Labelled photos from "dataset", an image-classification folder in DrashtiC07/mobile_detection. The possible labels are: iPhone, Oppo, Samsung, Vivo.

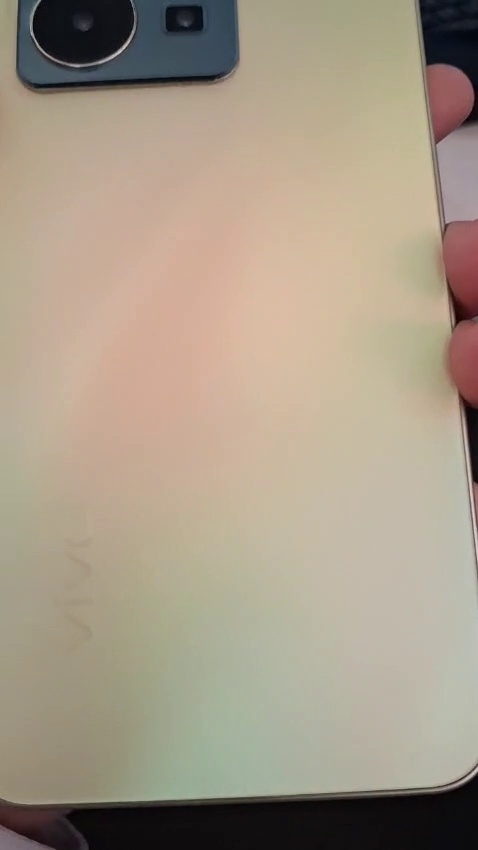
Label: Vivo

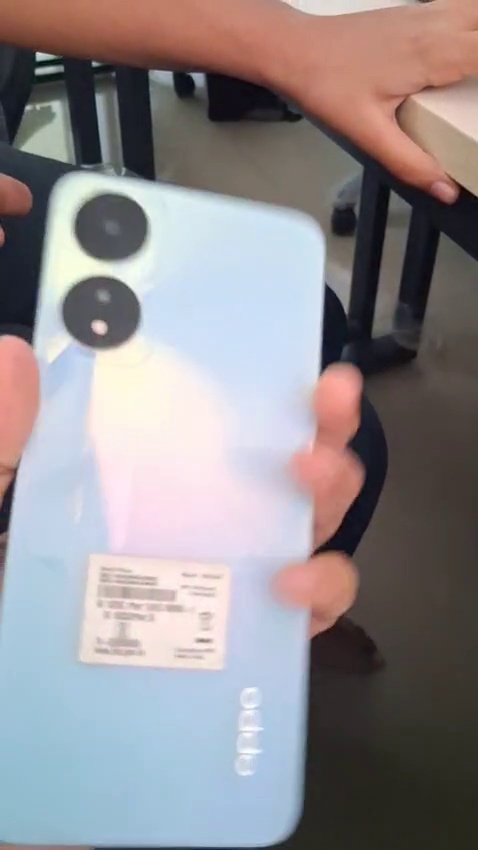
Label: Oppo

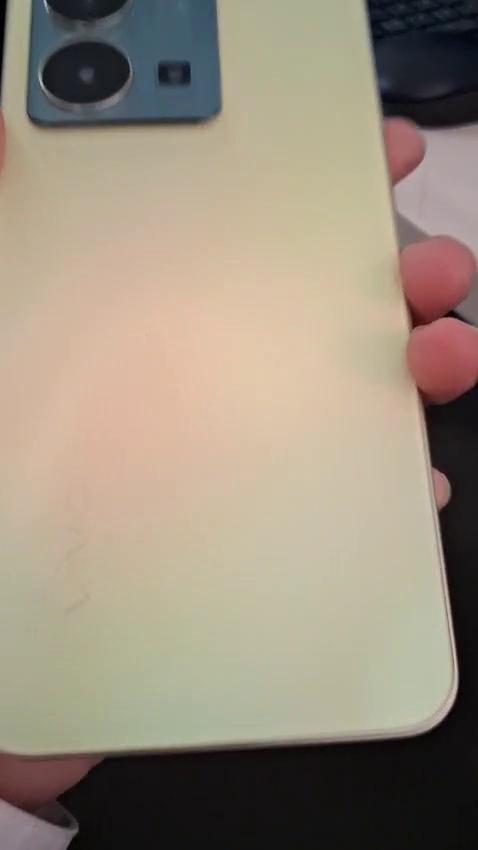
Label: Vivo

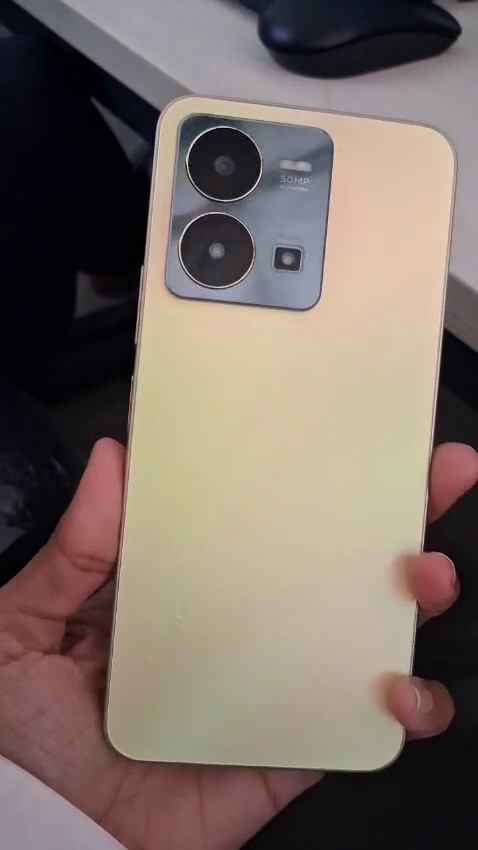
Label: Vivo

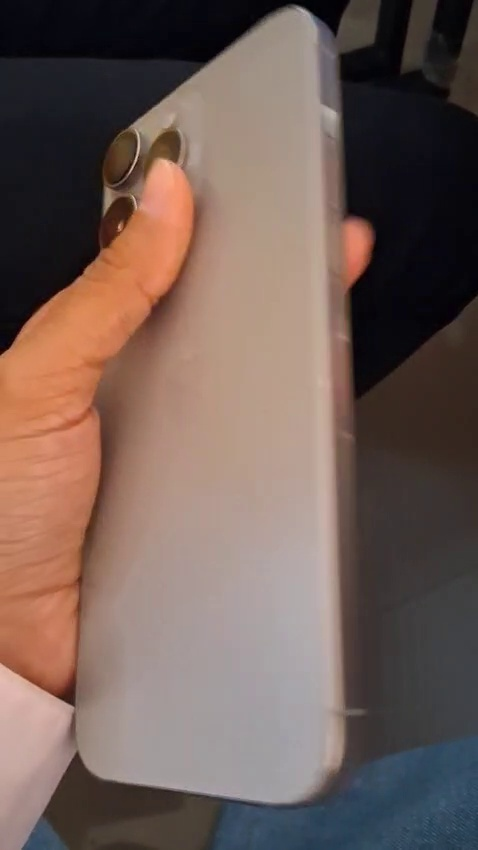
Label: iPhone

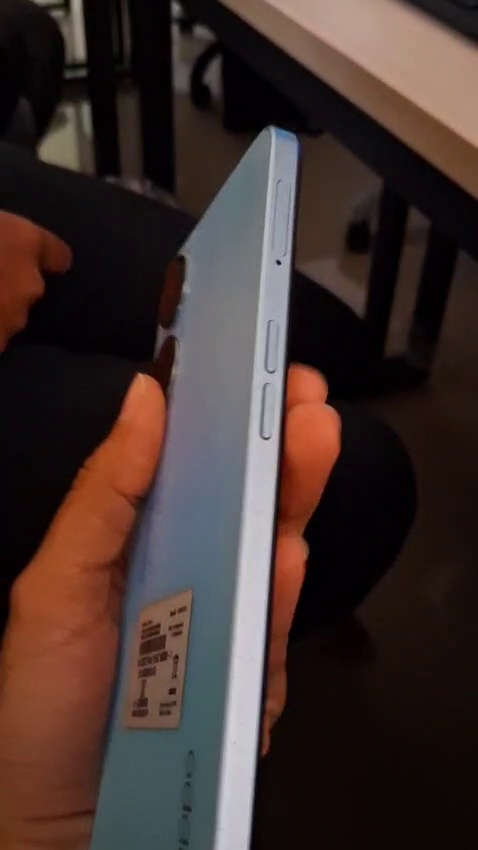
Label: Oppo
